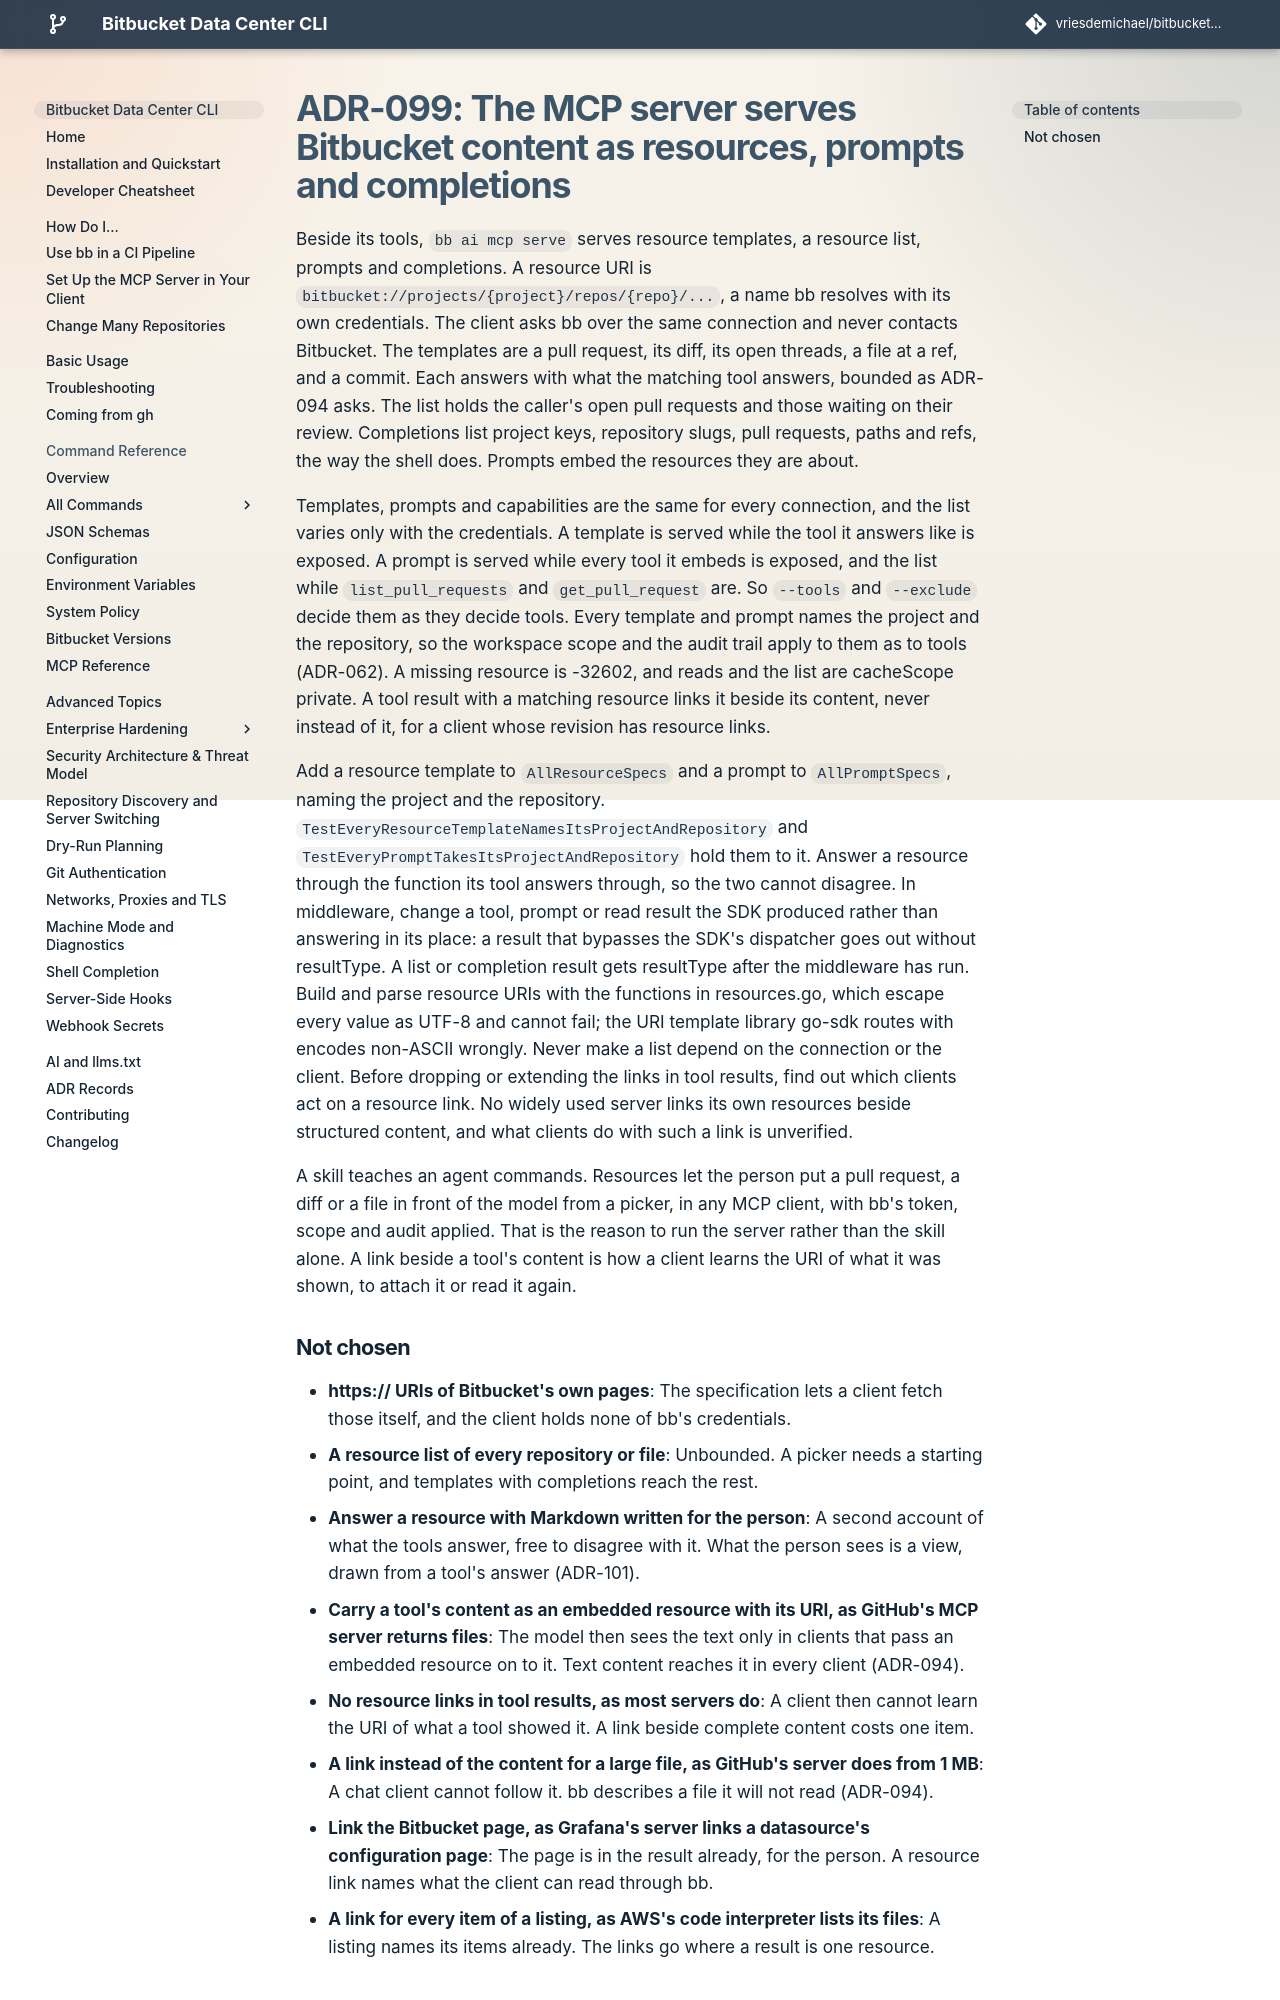

repository: vriesdemichael/bitbucket-data-center-cli · page: v6/adr/099-mcp-resources-prompts-and-completions/index.html · generator: mkdocs

---
search:
  boost: 0.3
---

# ADR-099: The MCP server serves Bitbucket content as resources, prompts and completions

Beside its tools, `bb ai mcp serve` serves resource templates, a resource list, prompts and completions. A resource URI is `bitbucket://projects/{project}/repos/{repo}/...`, a name bb resolves with its own credentials. The client asks bb over the same connection and never contacts Bitbucket. The templates are a pull request, its diff, its open threads, a file at a ref, and a commit. Each answers with what the matching tool answers, bounded as ADR-094 asks. The list holds the caller's open pull requests and those waiting on their review. Completions list project keys, repository slugs, pull requests, paths and refs, the way the shell does. Prompts embed the resources they are about.

Templates, prompts and capabilities are the same for every connection, and the list varies only with the credentials. A template is served while the tool it answers like is exposed. A prompt is served while every tool it embeds is exposed, and the list while `list_pull_requests` and `get_pull_request` are. So `--tools` and `--exclude` decide them as they decide tools. Every template and prompt names the project and the repository, so the workspace scope and the audit trail apply to them as to tools (ADR-062). A missing resource is -32602, and reads and the list are cacheScope private. A tool result with a matching resource links it beside its content, never instead of it, for a client whose revision has resource links.

Add a resource template to `AllResourceSpecs` and a prompt to `AllPromptSpecs`, naming the project and the repository. `TestEveryResourceTemplateNamesItsProjectAndRepository` and `TestEveryPromptTakesItsProjectAndRepository` hold them to it. Answer a resource through the function its tool answers through, so the two cannot disagree. In middleware, change a tool, prompt or read result the SDK produced rather than answering in its place: a result that bypasses the SDK's dispatcher goes out without resultType. A list or completion result gets resultType after the middleware has run. Build and parse resource URIs with the functions in resources.go, which escape every value as UTF-8 and cannot fail; the URI template library go-sdk routes with encodes non-ASCII wrongly. Never make a list depend on the connection or the client. Before dropping or extending the links in tool results, find out which clients act on a resource link. No widely used server links its own resources beside structured content, and what clients do with such a link is unverified.

A skill teaches an agent commands. Resources let the person put a pull request, a diff or a file in front of the model from a picker, in any MCP client, with bb's token, scope and audit applied. That is the reason to run the server rather than the skill alone. A link beside a tool's content is how a client learns the URI of what it was shown, to attach it or read it again.
